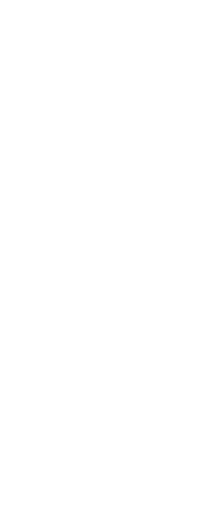
t = 0.00 s
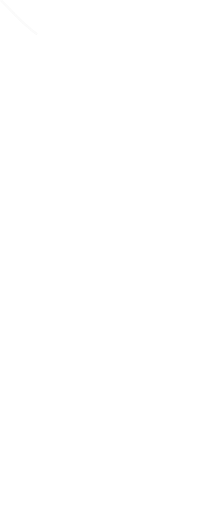
t = 1.38 s
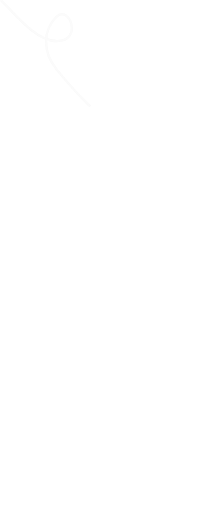
t = 2.77 s
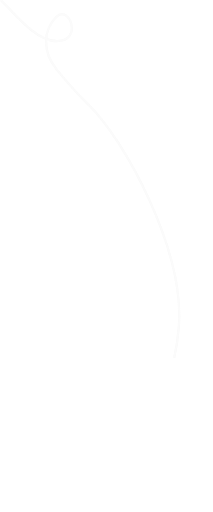
t = 4.15 s
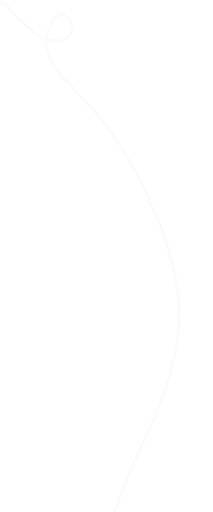
t = 5.53 s
t = 6.92 s: frame unchanged from t = 5.53 s, image omitted

The animated SVG that drew these frames (rendered in a browser with its animation timeline set to each time). Animation: 5 CSS @keyframes rules; one cycle of 8.30 s, repeats indefinitely.

<svg xmlns="http://www.w3.org/2000/svg" xmlns:xlink="http://www.w3.org/1999/xlink" width="820" height="1970" viewBox="0 0 820 1970" style="">
  <defs>
    <clipPath id="clip-path">
      <path id="Rectangle_2936" data-name="Rectangle 2936" width="820" height="1970" transform="translate(1377 995)" fill="#fff" stroke="#707070" stroke-width="1" d="M0 0 L820 0 L820 1970 L0 1970 Z" class="ORhgntuL_0"></path>
    </clipPath>
  </defs>
  <g id="Mask_Group_78" data-name="Mask Group 78" transform="translate(-1377 -995)" opacity="0.4" clip-path="url(#clip-path)">
    <g id="Apple" transform="translate(941 199)">
      <g id="Group_67783" data-name="Group 67783" transform="translate(433 790)">
        <g id="journey">
          <path id="Path_221" data-name="Path 221" d="M3,3C45.608,42.213,138,163.864,220.677,163.864c103.348,0,49.5-141.165,0-94.11s-57.657,131.878,0,202.46C266.8,328.68,308.586,374.069,343,407.5c140,136,368.743,557.91,348.727,851.63C666.705,1626.29,385.184,1908,451,2105.5S853.425,2584.07,600,3117" fill="none" stroke="#e4e4e4" stroke-width="8" stroke-dasharray="30 30" class="ORhgntuL_1"></path>
          <path id="Path_222" data-name="Path 222" d="M3,3C35.766,33.154,97.971,112.06,162.692,146.977c19.27,10.4,38.887,16.887,57.985,16.887,103.348,0,49.5-141.165,0-94.11s-57.657,131.878,0,202.46C266.8,328.68,308.586,374.069,343,407.5c140,136,368.743,557.91,348.727,851.63C666.705,1626.29,385.184,1908,451,2105.5S853.425,2584.07,600,3117" fill="none" stroke="#fff" stroke-width="8" stroke-dasharray="0.209 1" opacity="0.58" class="ORhgntuL_2"></path>
        </g>
        
      </g>
    </g>
  </g>
<style data-made-with="vivus-instant">.ORhgntuL_0{stroke-dasharray:5580 5582;stroke-dashoffset:5581;animation:ORhgntuL_draw_0 8300ms ease-in-out 0ms infinite,ORhgntuL_fade 8300ms linear 0ms infinite;}.ORhgntuL_1{stroke-dasharray:3778 3780;stroke-dashoffset:3779;animation:ORhgntuL_draw_1 8300ms ease-in-out 0ms infinite,ORhgntuL_fade 8300ms linear 0ms infinite;}.ORhgntuL_2{stroke-dasharray:3778 3780;stroke-dashoffset:3779;animation:ORhgntuL_draw_2 8300ms ease-in-out 0ms infinite,ORhgntuL_fade 8300ms linear 0ms infinite;}@keyframes ORhgntuL_draw{100%{stroke-dashoffset:0;}}@keyframes ORhgntuL_fade{0%{stroke-opacity:1;}98.79518072289157%{stroke-opacity:1;}100%{stroke-opacity:0;}}@keyframes ORhgntuL_draw_0{1.2048192771084338%{stroke-dashoffset: 5581}97.59036144578313%{ stroke-dashoffset: 0;}100%{ stroke-dashoffset: 0;}}@keyframes ORhgntuL_draw_1{1.2048192771084338%{stroke-dashoffset: 3779}97.59036144578313%{ stroke-dashoffset: 0;}100%{ stroke-dashoffset: 0;}}@keyframes ORhgntuL_draw_2{1.2048192771084338%{stroke-dashoffset: 3779}97.59036144578313%{ stroke-dashoffset: 0;}100%{ stroke-dashoffset: 0;}}</style></svg>
